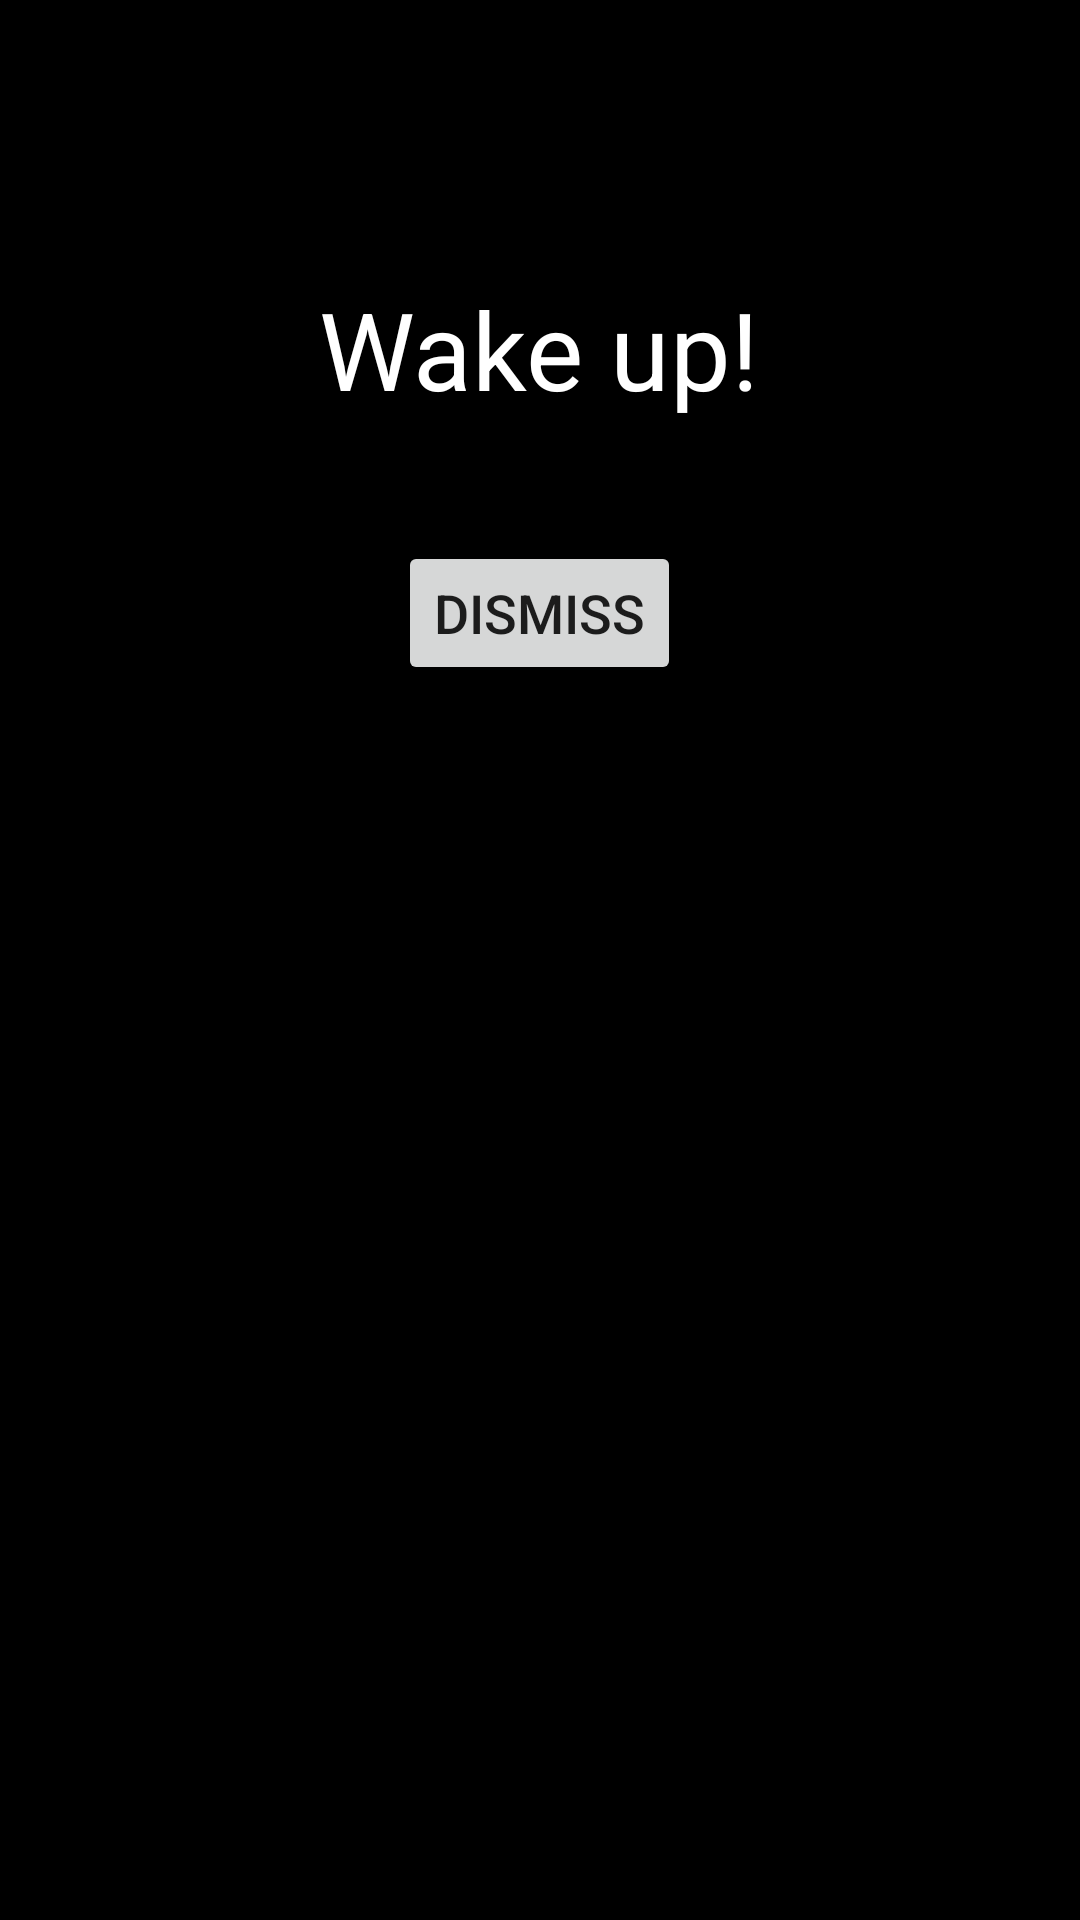

Here is an Android app screen rendered from its layout file. Give the layout XML and the strings, colors and styles it references.
<!-- AndroidManifest.xml: application theme Theme.AlarmApp -->
<!-- res/layout/fullscreen_activity_alarm.xml -->
<?xml version="1.0" encoding="utf-8"?>
<RelativeLayout xmlns:android="http://schemas.android.com/apk/res/android"
    android:layout_width="match_parent"
    android:layout_height="match_parent"
    android:background="#000000"
    android:padding="32dp">

    <TextView
        android:id="@+id/alarmTitle"
        android:layout_width="wrap_content"
        android:layout_height="wrap_content"
        android:text="Wake up!"
        android:textColor="#FFFFFF"
        android:textSize="36sp"
        android:layout_centerHorizontal="true"
        android:layout_marginTop="60dp" />

    <Button
        android:id="@+id/stopAlarmButton"
        android:layout_width="wrap_content"
        android:layout_height="wrap_content"
        android:text="Dismiss"
        android:textSize="18sp"
        android:layout_centerHorizontal="true"
        android:layout_below="@id/alarmTitle"
        android:layout_marginTop="40dp" />

</RelativeLayout>
<!-- resources referenced by this layout -->
<resources>
  <style name="Theme.AlarmApp" parent="Theme.AppCompat.Light.NoActionBar">
          <item name="colorPrimary">@color/purple_500</item>
          <item name="colorPrimaryDark">@color/purple_700</item>
          <item name="colorAccent">@color/teal_200</item>
      </style>
  <color name="purple_500">#6200EE</color>
  <color name="purple_700">#3700B3</color>
  <color name="teal_200">#FF03DAC5</color>
</resources>
